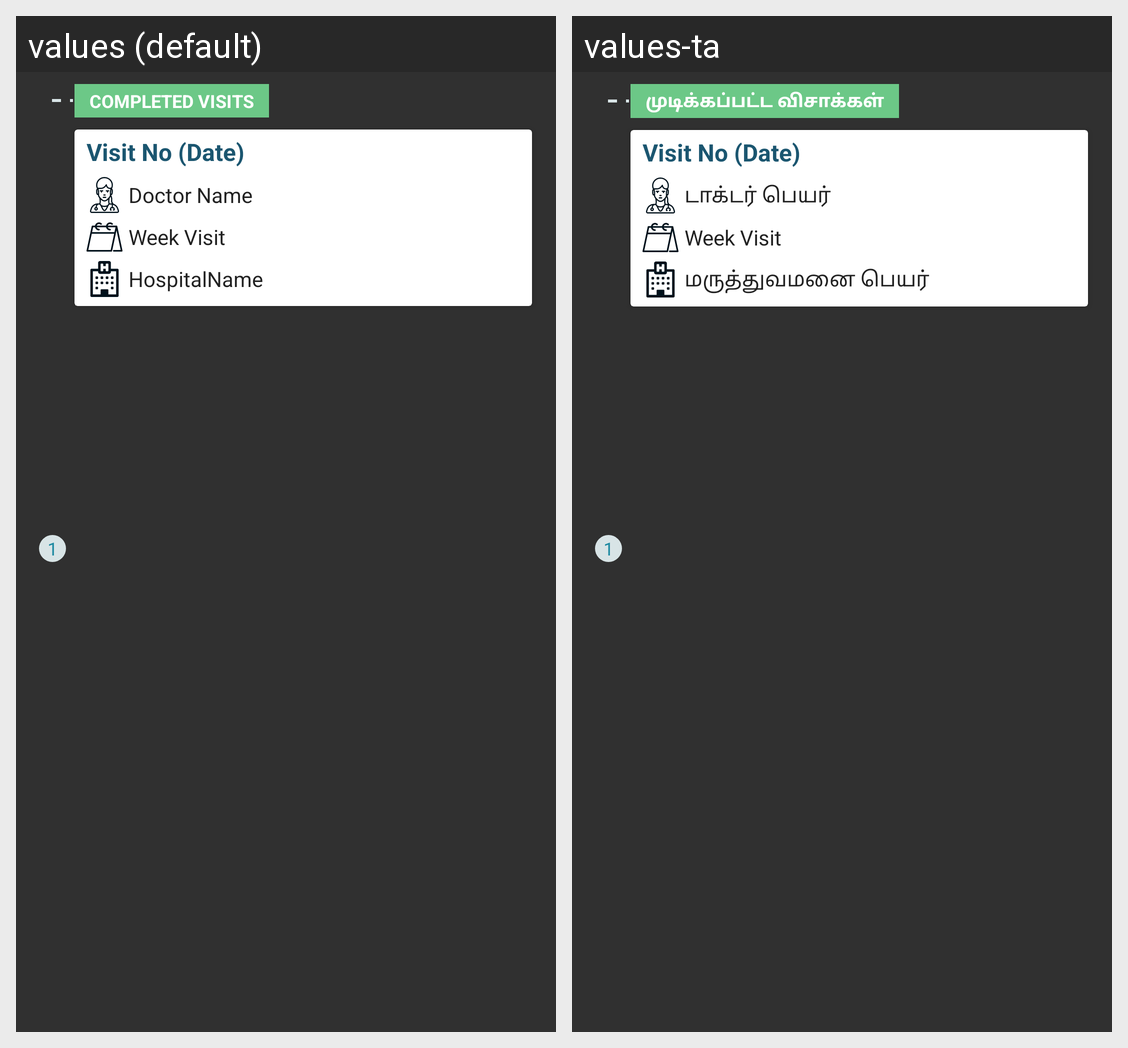

For this localized Android screen grid, give each drawn string resource with its value in every locale shown.
Android screen res/layout/layout_visit_1.xml rendered under 2 locales, left to right: values (default), values-ta. Device: Nexus 5 (rendered at 1080×1920; each locale shown at half size, 540×960, under a caption strip naming it); theme Theme.AppCompat.
Strings drawn on this screen, with the default value and each locale's value (text and hints the layout hard-codes, and strings that could not be matched under every locale, appear in the picture but are not listed):

completed_visits
  values: COMPLETED VISITS
  values-ta: முடிக்கப்பட்ட விசாக்கள்

doctor_name
  values: Doctor Name
  values-ta: டாக்டர் பெயர்

hospital_name
  values: HospitalName
  values-ta: மருத்துவமனை பெயர்
